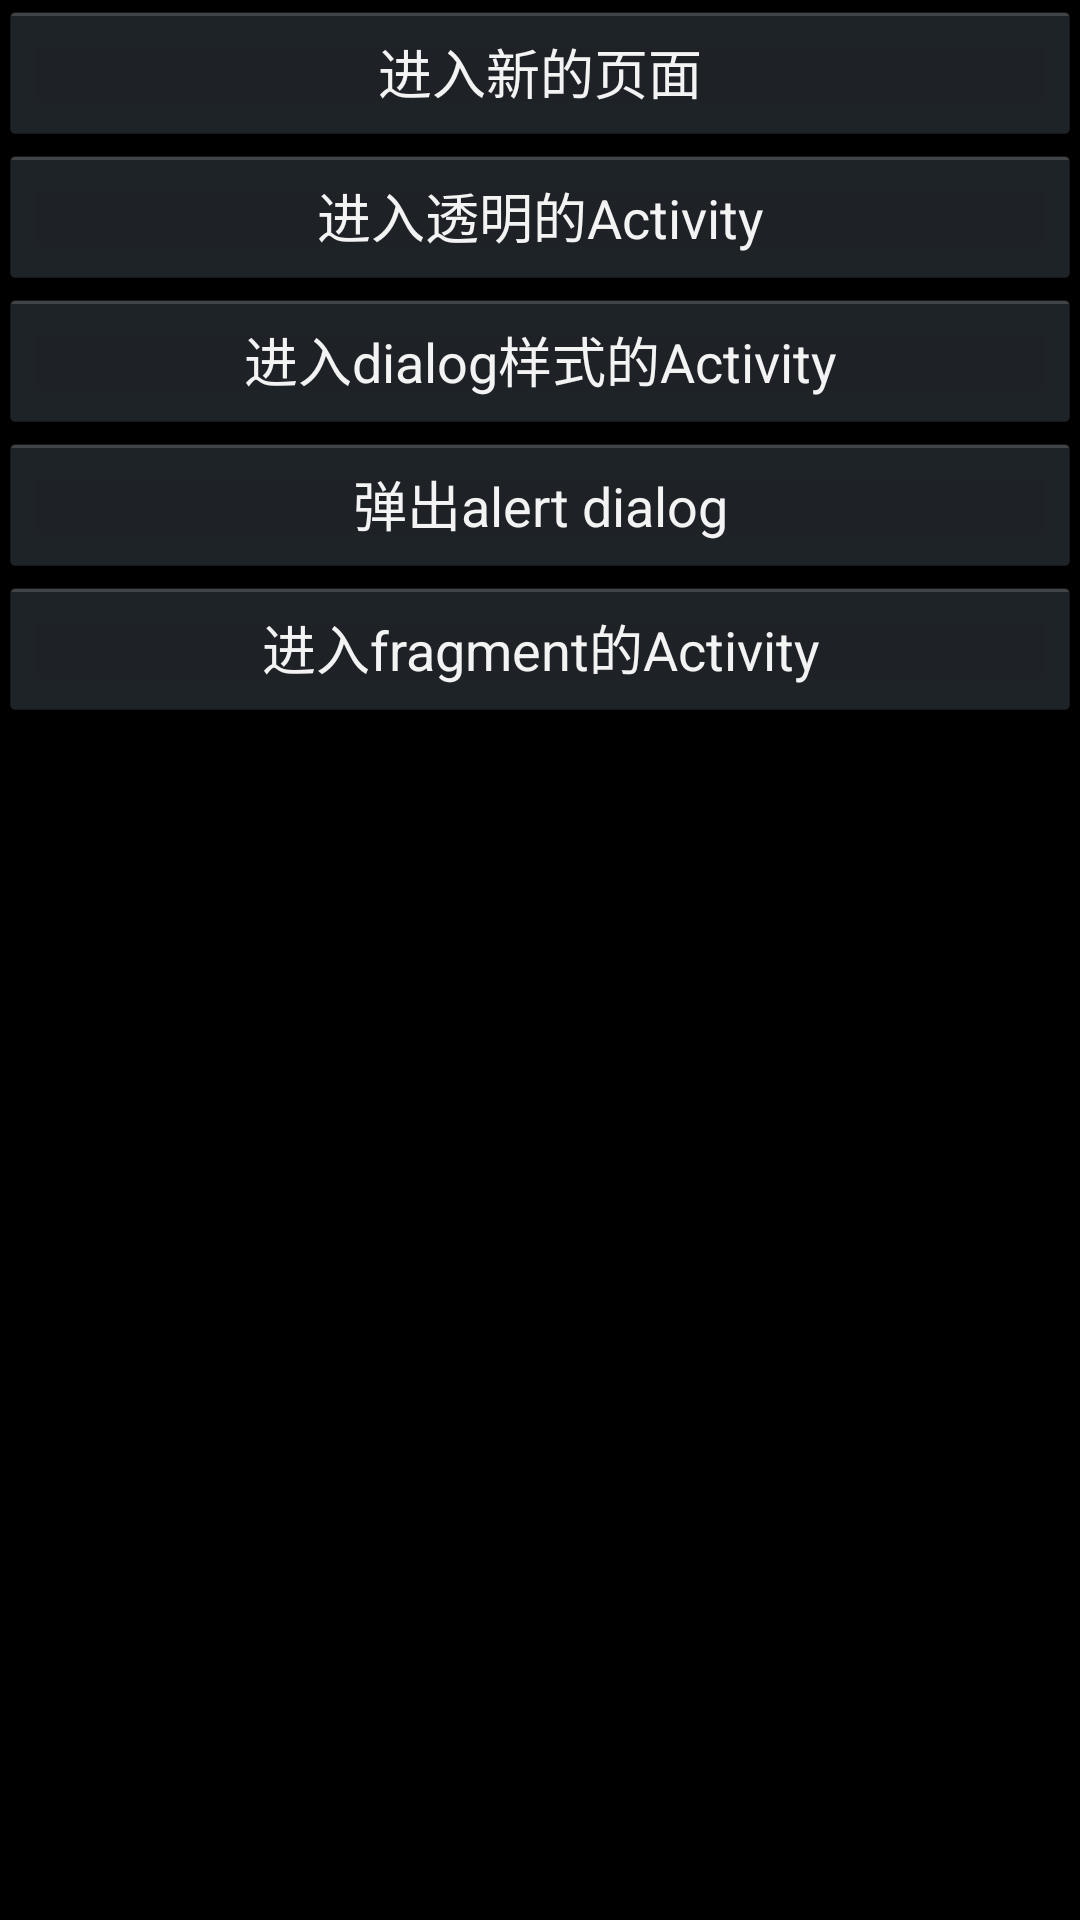

Here is an Android app screen rendered from its layout file. Give the layout XML and the strings, colors and styles it references.
<!-- AndroidManifest.xml: application theme android:Theme.Holo -->
<!-- res/layout/activity_main.xml -->
<?xml version="1.0" encoding="utf-8"?>
<LinearLayout
    xmlns:android="http://schemas.android.com/apk/res/android"
    android:layout_width="match_parent"
    android:layout_height="match_parent"
    android:orientation="vertical"
    android:paddingBottom="@dimen/activity_vertical_margin"
    android:paddingLeft="@dimen/activity_horizontal_margin"
    android:paddingRight="@dimen/activity_horizontal_margin"
    android:paddingTop="@dimen/activity_vertical_margin">

    <Button
        android:id="@+id/btn_jump_back"
        android:layout_width="match_parent"
        android:layout_height="wrap_content"
        android:text="进入新的页面"/>

    <Button
        android:id="@+id/btn_jump_transparent"
        android:layout_width="match_parent"
        android:layout_height="wrap_content"
        android:text="进入透明的Activity"/>

    <Button
        android:id="@+id/btn_jump_dialog"
        android:layout_width="match_parent"
        android:layout_height="wrap_content"
        android:text="进入dialog样式的Activity"/>

    <Button
        android:id="@+id/btn_show_alert_dialog"
        android:layout_width="match_parent"
        android:layout_height="wrap_content"
        android:text="弹出alert dialog"/>

    <Button
        android:id="@+id/btn_jump_fragment"
        android:layout_width="match_parent"
        android:layout_height="wrap_content"
        android:text="进入fragment的Activity"/>
</LinearLayout>
<!-- resources referenced by this layout -->
<resources>

</resources>
